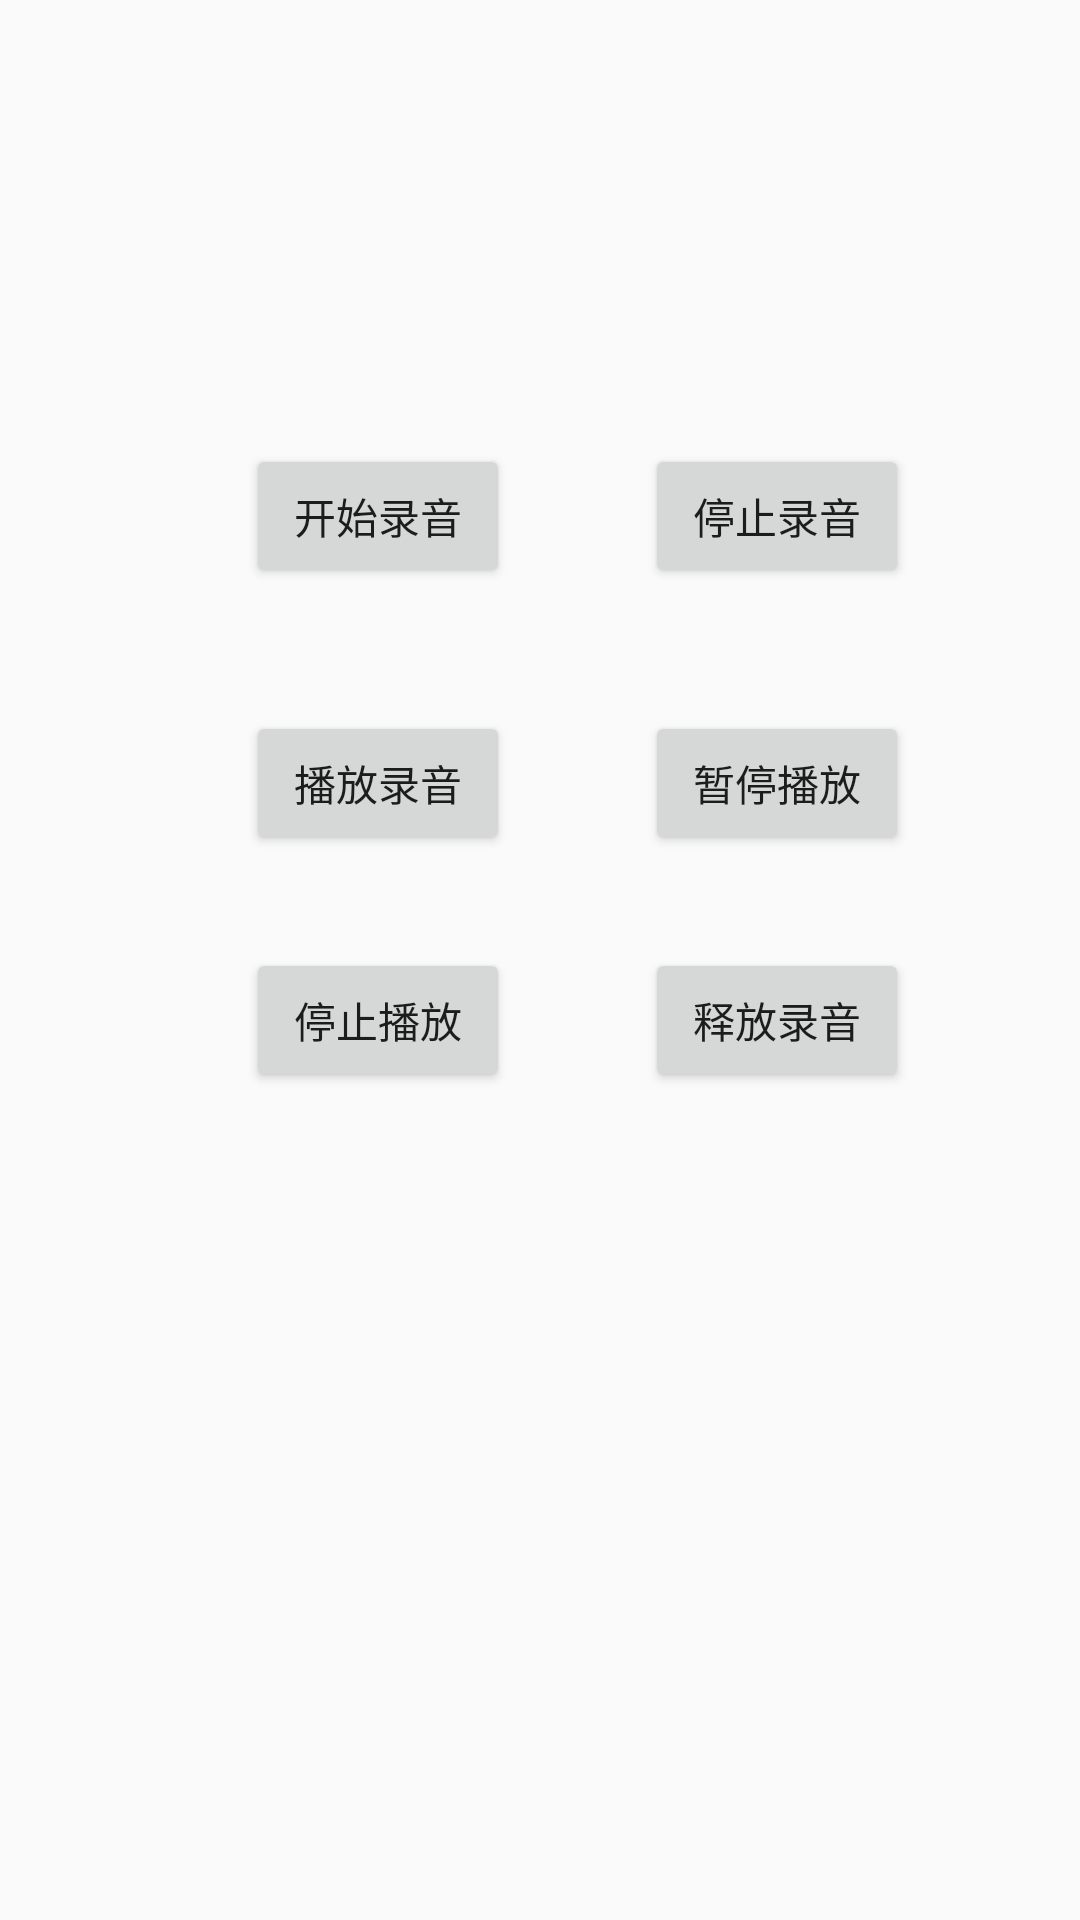

Reconstruct the res/layout file that produces this screen, plus the resources it refers to.
<!-- AndroidManifest.xml: application theme AppTheme -->
<!-- res/layout/activity_every_day.xml -->
<RelativeLayout xmlns:android="http://schemas.android.com/apk/res/android"

    android:layout_width="match_parent"
    android:layout_height="match_parent"
    >

    <Button
        android:id="@+id/start"
        android:layout_width="wrap_content"
        android:layout_height="wrap_content"
        android:layout_alignParentTop="true"
        android:layout_marginEnd="45dp"
        android:layout_marginRight="45dp"
        android:layout_marginTop="148dp"
        android:layout_toLeftOf="@+id/stop"
        android:layout_toStartOf="@+id/stop"
        android:text="@string/start" />


    <Button
        android:id="@+id/stop"
        android:layout_width="wrap_content"
        android:layout_height="wrap_content"
        android:layout_alignBaseline="@+id/start"
        android:layout_alignBottom="@+id/start"
        android:layout_alignParentEnd="true"
        android:layout_alignParentRight="true"
        android:layout_marginEnd="57dp"
        android:layout_marginRight="57dp"
        android:text="@string/stop" />

    <Button
        android:id="@+id/paly"
        android:layout_width="wrap_content"
        android:layout_height="wrap_content"
        android:layout_alignLeft="@+id/start"
        android:layout_alignStart="@+id/start"
        android:layout_below="@+id/start"
        android:layout_marginTop="41dp"
        android:text="@string/play" />

    <Button
        android:id="@+id/pause_paly"
        android:layout_width="wrap_content"
        android:layout_height="wrap_content"
        android:layout_alignBaseline="@+id/paly"
        android:layout_alignBottom="@+id/paly"
        android:layout_alignLeft="@+id/stop"
        android:layout_alignStart="@+id/stop"
        android:text="@string/pause_play" />

    <Button
        android:id="@+id/stop_paly"
        android:layout_width="wrap_content"
        android:layout_height="wrap_content"
        android:layout_alignLeft="@+id/paly"
        android:layout_alignStart="@+id/paly"
        android:layout_below="@+id/paly"
        android:layout_marginTop="31dp"
        android:text="@string/stop_play" />

    <Button
        android:id="@+id/release_file"
        android:layout_width="wrap_content"
        android:layout_height="wrap_content"
        android:layout_alignLeft="@+id/pause_paly"
        android:layout_alignStart="@+id/pause_paly"
        android:layout_below="@+id/pause_paly"
        android:layout_marginTop="31dp"
        android:text="@string/release_file" />

</RelativeLayout>
<!-- resources referenced by this layout -->
<resources>
  <string name="pause_play">暂停播放</string>
  <string name="play">播放录音</string>
  <string name="release_file">释放录音</string>
  <string name="start">开始录音</string>
  <string name="stop">停止录音</string>
  <string name="stop_play">停止播放</string>
  <style name="AppTheme" parent="Theme.AppCompat.Light.DarkActionBar">
          
          <item name="colorPrimary">@color/colorPrimary</item>
          <item name="colorPrimaryDark">@color/colorPrimaryDark</item>
          <item name="colorAccent">@color/colorAccent</item>
      </style>
  <color name="colorPrimary">#3F51B5</color>
  <color name="colorPrimaryDark">#303F9F</color>
  <color name="colorAccent">#FF4081</color>
</resources>
